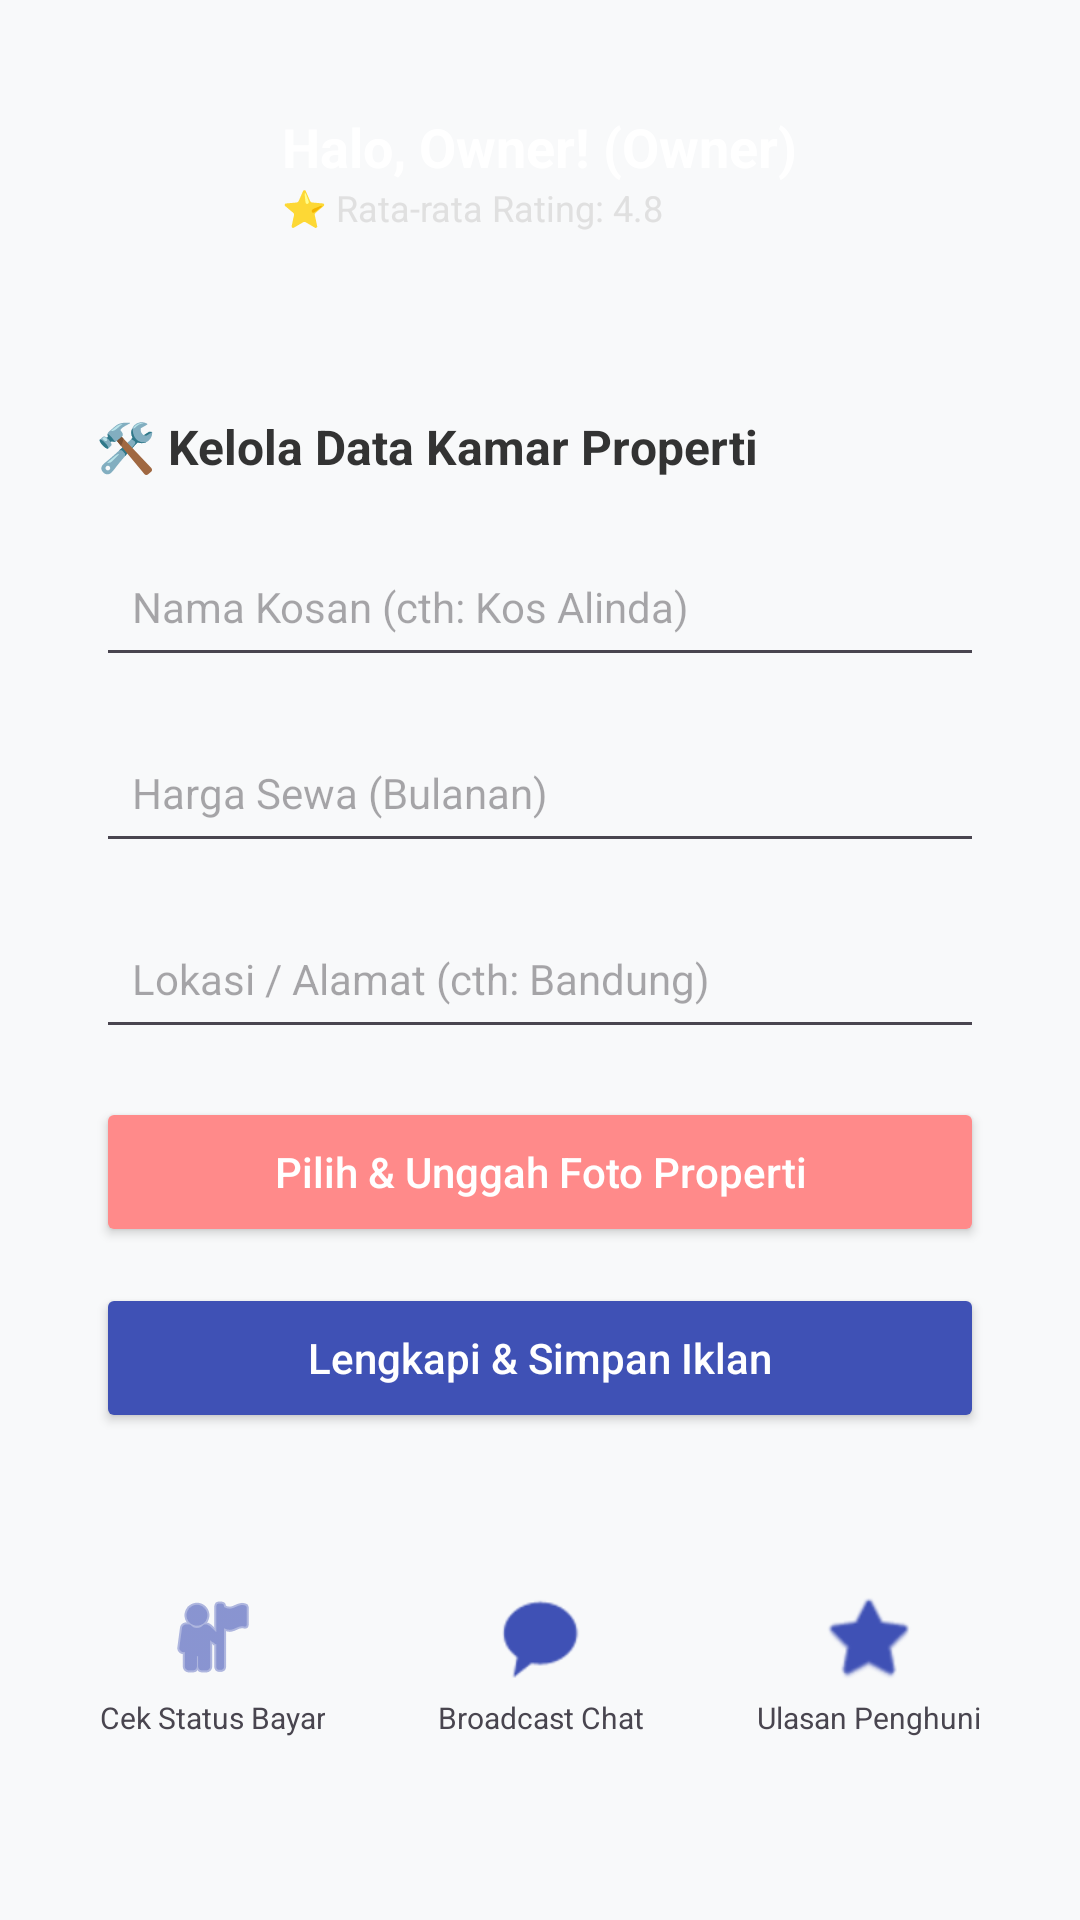

Reconstruct the res/layout file that produces this screen, plus the resources it refers to.
<!-- AndroidManifest.xml: application theme Theme.SIKosAndroid -->
<!-- res/layout/fragment_dashboard_pemilik.xml -->
<?xml version="1.0" encoding="utf-8"?>
<ScrollView xmlns:android="http://schemas.android.com/apk/res/android"
    xmlns:app="http://schemas.android.com/apk/res-auto"
    android:layout_width="match_parent"
    android:layout_height="match_parent"
    android:background="#F8F9FA"
    android:fillViewport="true">

    <LinearLayout
        android:layout_width="match_parent"
        android:layout_height="wrap_content"
        android:orientation="vertical"
        android:padding="16dp">

        <LinearLayout
            android:layout_width="match_parent"
            android:layout_height="wrap_content"
            android:backgroundTint="#6200EE"
            android:orientation="horizontal"
            android:padding="16dp"
            android:gravity="center_vertical"
            android:layout_marginBottom="24dp">

            <ImageView
                android:layout_width="50dp"
                android:layout_height="50dp"
                android:src="@android:drawable/sym_def_app_icon"
                app:tint="#FFFFFF" />

            <LinearLayout
                android:layout_width="0dp"
                android:layout_height="wrap_content"
                android:layout_weight="1"
                android:layout_marginStart="12dp"
                android:orientation="vertical">

                <TextView
                    android:id="@+id/tvNamaPemilik"
                    android:layout_width="wrap_content"
                    android:layout_height="wrap_content"
                    android:text="Halo, Owner! (Owner)"
                    android:textColor="#FFFFFF"
                    android:textSize="18sp"
                    android:textStyle="bold" />

                <TextView
                    android:layout_width="wrap_content"
                    android:layout_height="wrap_content"
                    android:text="⭐ Rata-rata Rating: 4.8"
                    android:textColor="#E0E0E0"
                    android:textSize="12sp" />
            </LinearLayout>
        </LinearLayout>

        <LinearLayout
            android:layout_width="match_parent"
            android:layout_height="wrap_content"
            android:backgroundTint="#FFFFFF"
            android:elevation="2dp"
            android:orientation="vertical"
            android:padding="16dp"
            android:layout_marginBottom="24dp">

            <TextView
                android:layout_width="wrap_content"
                android:layout_height="wrap_content"
                android:text="🛠️ Kelola Data Kamar Properti"
                android:textColor="#333333"
                android:textSize="16sp"
                android:textStyle="bold"
                android:layout_marginBottom="16dp"/>

            <EditText
                android:id="@+id/etNamaKos"
                android:layout_width="match_parent"
                android:layout_height="50dp"
                android:hint="Nama Kosan (cth: Kos Alinda)"
                android:inputType="textPersonName"
                android:paddingHorizontal="12dp"
                android:layout_marginBottom="12dp"
                android:textSize="14sp" />

            <EditText
                android:id="@+id/etHargaKos"
                android:layout_width="match_parent"
                android:layout_height="50dp"
                android:hint="Harga Sewa (Bulanan)"
                android:inputType="number"
                android:paddingHorizontal="12dp"
                android:layout_marginBottom="12dp"
                android:textSize="14sp" />

            <EditText
                android:id="@+id/etAlamatKos"
                android:layout_width="match_parent"
                android:layout_height="50dp"
                android:hint="Lokasi / Alamat (cth: Bandung)"
                android:inputType="text"
                android:paddingHorizontal="12dp"
                android:layout_marginBottom="16dp"
                android:textSize="14sp" />

            <Button
                android:id="@+id/btnPilihFoto"
                android:layout_width="match_parent"
                android:layout_height="50dp"
                android:text="Pilih &amp; Unggah Foto Properti"
                android:textAllCaps="false"
                android:backgroundTint="#FF8A8A"
                android:textColor="#FFFFFF"
                android:layout_marginBottom="12dp"/>

            <Button
                android:id="@+id/btnSimpanKos"
                android:layout_width="match_parent"
                android:layout_height="50dp"
                android:text="Lengkapi &amp; Simpan Iklan"
                android:textAllCaps="false"
                android:backgroundTint="#3F51B5"
                android:textColor="#FFFFFF" />
        </LinearLayout>

        <GridLayout
            android:layout_width="match_parent"
            android:layout_height="wrap_content"
            android:columnCount="3"
            android:rowCount="1"
            android:useDefaultMargins="true"
            android:alignmentMode="alignBounds">

            <LinearLayout
                android:id="@+id/menuStatusBayar"
                android:layout_width="0dp"
                android:layout_height="wrap_content"
                android:layout_columnWeight="1"
                android:orientation="vertical"
                android:gravity="center"
                android:clickable="true"
                android:focusable="true"
                android:padding="8dp">
                <ImageView
                    android:layout_width="32dp"
                    android:layout_height="32dp"
                    android:src="@android:drawable/ic_menu_myplaces"
                    app:tint="#3F51B5"/>
                <TextView
                    android:layout_width="wrap_content"
                    android:layout_height="wrap_content"
                    android:text="Cek Status Bayar"
                    android:textSize="10sp"
                    android:gravity="center"
                    android:layout_marginTop="4dp"/>
            </LinearLayout>

            <LinearLayout
                android:id="@+id/menuBroadcastChat"
                android:layout_width="0dp"
                android:layout_height="wrap_content"
                android:layout_columnWeight="1"
                android:orientation="vertical"
                android:gravity="center"
                android:clickable="true"
                android:focusable="true"
                android:padding="8dp">
                <ImageView
                    android:layout_width="32dp"
                    android:layout_height="32dp"
                    android:src="@android:drawable/sym_action_chat"
                    app:tint="#3F51B5"/>
                <TextView
                    android:layout_width="wrap_content"
                    android:layout_height="wrap_content"
                    android:text="Broadcast Chat"
                    android:textSize="10sp"
                    android:gravity="center"
                    android:layout_marginTop="4dp"/>
            </LinearLayout>

            <LinearLayout
                android:id="@+id/menuUlasanPenghuni"
                android:layout_width="0dp"
                android:layout_height="wrap_content"
                android:layout_columnWeight="1"
                android:orientation="vertical"
                android:gravity="center"
                android:clickable="true"
                android:focusable="true"
                android:padding="8dp">
                <ImageView
                    android:layout_width="32dp"
                    android:layout_height="32dp"
                    android:src="@android:drawable/btn_star_big_on"
                    app:tint="#3F51B5"/>
                <TextView
                    android:layout_width="wrap_content"
                    android:layout_height="wrap_content"
                    android:text="Ulasan Penghuni"
                    android:textSize="10sp"
                    android:gravity="center"
                    android:layout_marginTop="4dp"/>
            </LinearLayout>
        </GridLayout>

    </LinearLayout>
</ScrollView>
<!-- resources referenced by this layout -->
<resources>
  <style name="Theme.SIKosAndroid" parent="Base.Theme.SIKosAndroid" />
  <style name="Base.Theme.SIKosAndroid" parent="Theme.Material3.DayNight.NoActionBar">
          
          
      </style>
</resources>
